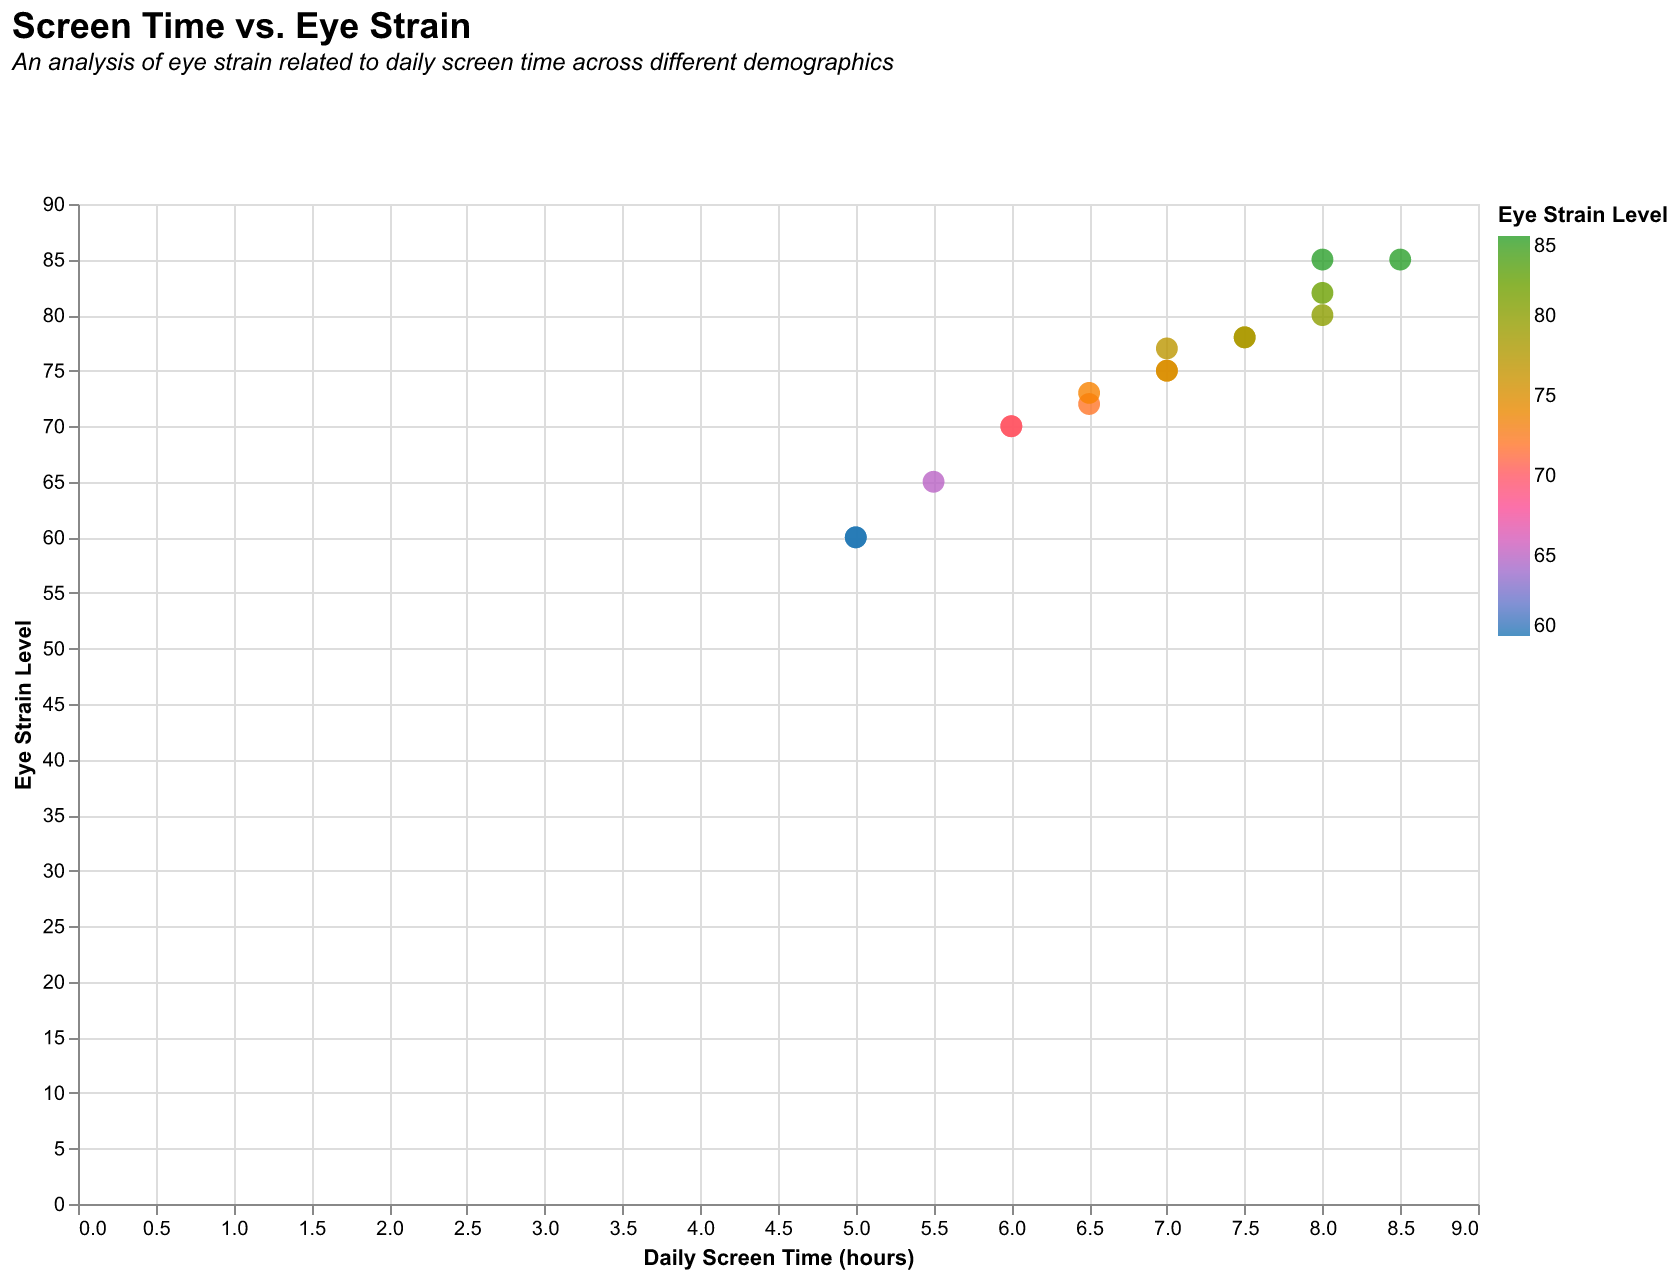

The file beside this chart, header and first rows:
Demographic, Screen Time (hours), Eye Strain Level
Teens, 6.0, 70
Young Adults, 7.0, 75
Adults, 8.0, 80
Seniors, 5.0, 60
Women, 6.5, 72
Men, 7.5, 78
High Income, 8.0, 85
Low Income, 5.5, 65
Urban, 7.0, 77
Rural, 6.0, 70
Western Region, 7.0, 75
Eastern Region, 6.5, 73
Athletes, 5.0, 60
Non-Athletes, 8.5, 85
Students, 7.5, 78
Professionals, 8.0, 82
